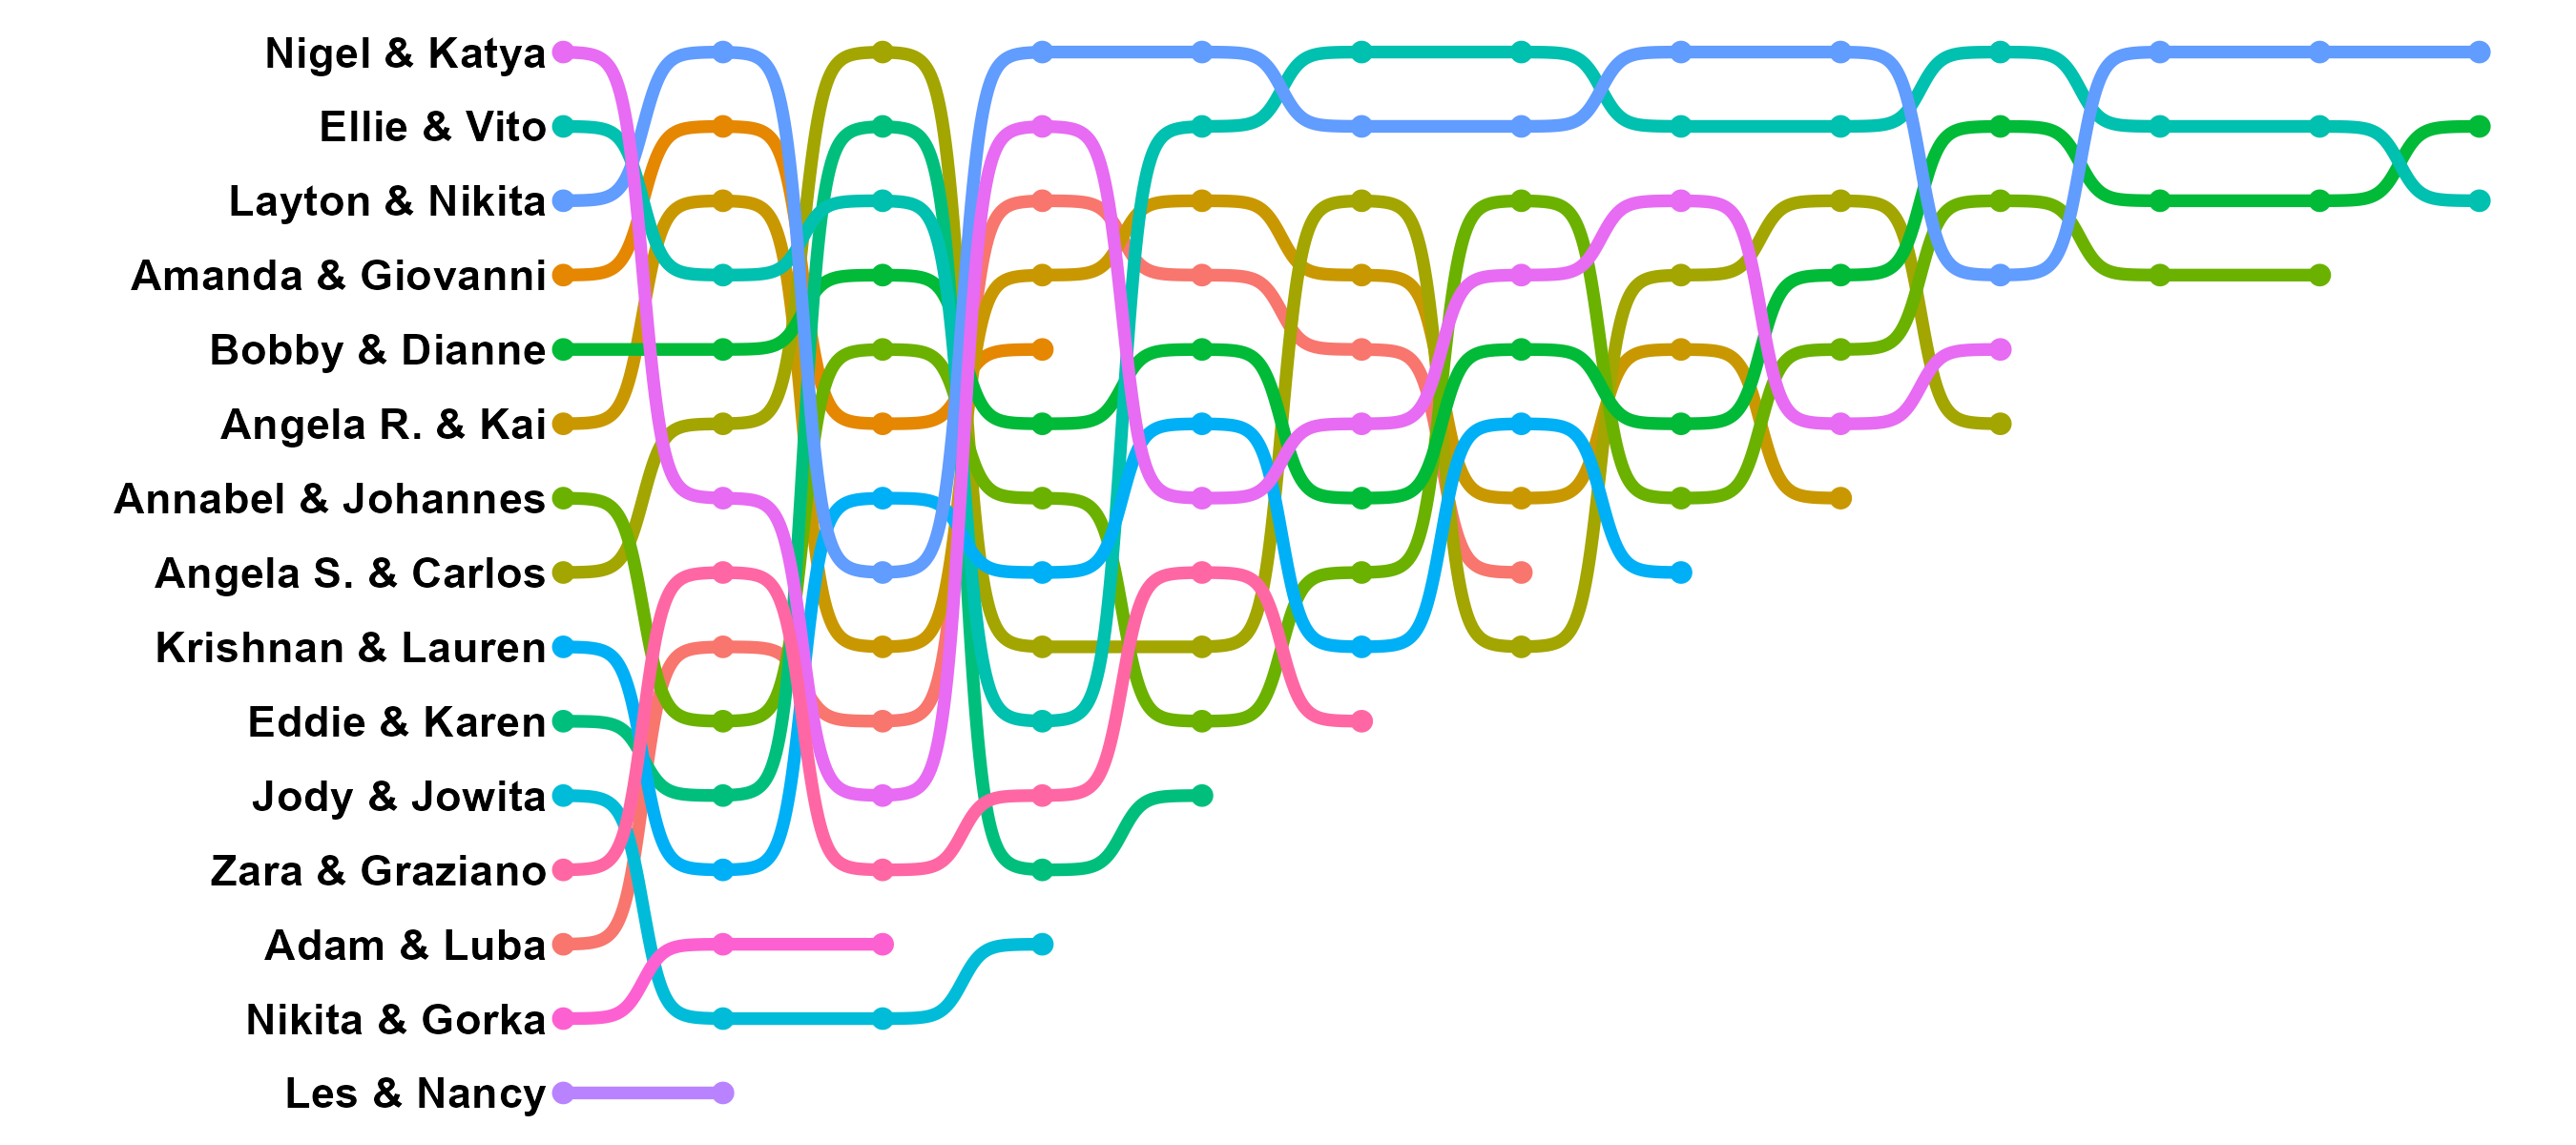

Write R code to recreate this figure.
# Packages ---------------------------------------------------------------------

library(tidyverse)
library(Strictly)

# Data -------------------------------------------------------------------------

# This week is bring your own data! I'm going to use the data from my Strictly
# package.

head(strictly)

# Wrangle ----------------------------------------------------------------------

strictly_bump <- strictly %>%
  filter(Year == "2023") %>%
  group_by(Week, Couple) %>%
  summarise(
    Total = sum(Total),
    Result = Result[1],
    .groups = "drop_last"
  ) %>%
  mutate(Rank = rank(-Total, ties.method = "random"))

colours <- scales::hue_pal()(length(unique(strictly_bump$Couple)))
names(colours) <- unique(strictly_bump$Couple)

ggplot(strictly_bump, aes(Week, Rank, col = Couple, group = Couple)) +
  ggbump::geom_bump(linewidth = 1.5) +
  geom_point(size = 2) +
  scale_y_reverse() +
  scale_colour_manual(values = colours) +
  geom_text(data = dplyr::filter(strictly_bump, Week == 1),
            aes(x = 0.9, y = Rank, label = Couple), col = "black", hjust = 1,
            fontface = "bold") +
  coord_cartesian(clip = "off") +
  theme_void() +
  theme(legend.position = "none", plot.margin = margin(l = 4, unit = "cm"))

ggsave("2024-01-02/20240102.png", width = 9, height = 4)
